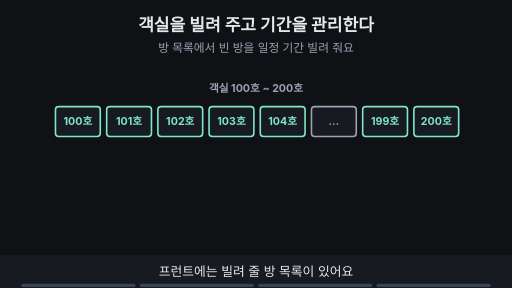
t = 0.00 s
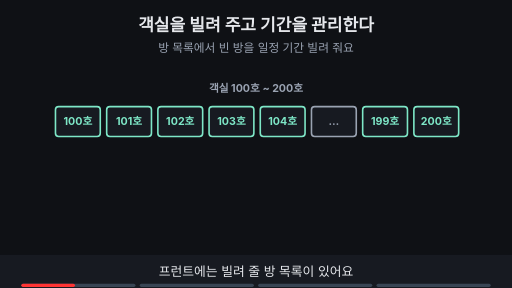
t = 1.76 s
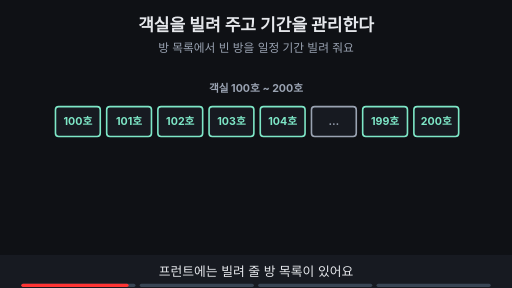
t = 3.53 s
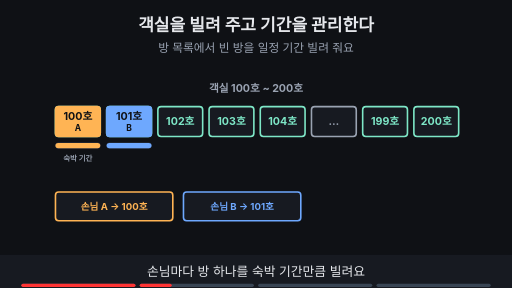
t = 4.80 s
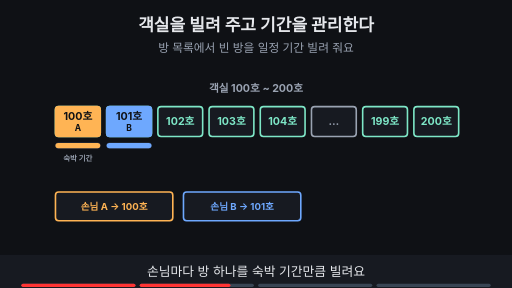
t = 6.73 s
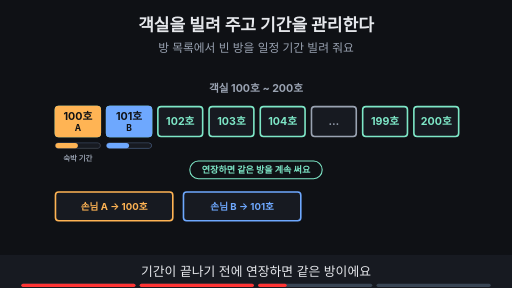
t = 8.44 s

The animated SVG that drew these frames (rendered in a browser with its animation timeline set to each time). Animation: 12 SMIL elements (animate=12); frames cover the first 8.44 s, repeats indefinitely.

<svg xmlns="http://www.w3.org/2000/svg" viewBox="0 0 960 540" width="960" height="540" font-family="-apple-system,'Apple SD Gothic Neo','Segoe UI',sans-serif">
<title>객실을 빌려 주고 기간을 관리한다</title>
<rect width="960" height="540" fill="#0f1115"/>
<text x="480" y="58" text-anchor="middle" font-size="32" font-weight="700" fill="#e6e8ec">객실을 빌려 주고 기간을 관리한다</text>
<text x="480" y="98" text-anchor="middle" font-size="22" fill="#9aa3b2">방 목록에서 빈 방을 일정 기간 빌려 줘요</text>
<text x="480" y="172" text-anchor="middle" font-size="20" font-weight="700" fill="#9aa3b2">객실 100호 ~ 200호</text><g opacity="1"><animate attributeName="opacity" values="1;1;0;0" keyTimes="0;0.235;0.250;1" dur="15s" repeatCount="indefinite"/><rect x="104" y="200" width="84" height="56" rx="6" fill="#171a21" stroke="#7ee7c7" stroke-width="3"/><text x="146.0" y="235.2" text-anchor="middle" font-size="20" font-weight="700" fill="#7ee7c7">100호</text><rect x="200" y="200" width="84" height="56" rx="6" fill="#171a21" stroke="#7ee7c7" stroke-width="3"/><text x="242.0" y="235.2" text-anchor="middle" font-size="20" font-weight="700" fill="#7ee7c7">101호</text><rect x="296" y="200" width="84" height="56" rx="6" fill="#171a21" stroke="#7ee7c7" stroke-width="3"/><text x="338.0" y="235.2" text-anchor="middle" font-size="20" font-weight="700" fill="#7ee7c7">102호</text><rect x="392" y="200" width="84" height="56" rx="6" fill="#171a21" stroke="#7ee7c7" stroke-width="3"/><text x="434.0" y="235.2" text-anchor="middle" font-size="20" font-weight="700" fill="#7ee7c7">103호</text><rect x="488" y="200" width="84" height="56" rx="6" fill="#171a21" stroke="#7ee7c7" stroke-width="3"/><text x="530.0" y="235.2" text-anchor="middle" font-size="20" font-weight="700" fill="#7ee7c7">104호</text><rect x="584" y="200" width="84" height="56" rx="6" fill="#171a21" stroke="#9aa3b2" stroke-width="3"/><text x="626.0" y="235.2" text-anchor="middle" font-size="20" font-weight="700" fill="#9aa3b2">…</text><rect x="680" y="200" width="84" height="56" rx="6" fill="#171a21" stroke="#7ee7c7" stroke-width="3"/><text x="722.0" y="235.2" text-anchor="middle" font-size="20" font-weight="700" fill="#7ee7c7">199호</text><rect x="776" y="200" width="84" height="56" rx="6" fill="#171a21" stroke="#7ee7c7" stroke-width="3"/><text x="818.0" y="235.2" text-anchor="middle" font-size="20" font-weight="700" fill="#7ee7c7">200호</text></g><g opacity="0"><animate attributeName="opacity" values="0;0;1;1" keyTimes="0;0.250;0.265;1" dur="15s" repeatCount="indefinite"/><rect x="104" y="200" width="84" height="56" rx="6" fill="#171a21" stroke="#7ee7c7" stroke-width="3"/><text x="146.0" y="235.2" text-anchor="middle" font-size="20" font-weight="700" fill="#7ee7c7">100호</text><rect x="200" y="200" width="84" height="56" rx="6" fill="#171a21" stroke="#7ee7c7" stroke-width="3"/><text x="242.0" y="235.2" text-anchor="middle" font-size="20" font-weight="700" fill="#7ee7c7">101호</text><rect x="296" y="200" width="84" height="56" rx="6" fill="#171a21" stroke="#7ee7c7" stroke-width="3"/><text x="338.0" y="235.2" text-anchor="middle" font-size="20" font-weight="700" fill="#7ee7c7">102호</text><rect x="392" y="200" width="84" height="56" rx="6" fill="#171a21" stroke="#7ee7c7" stroke-width="3"/><text x="434.0" y="235.2" text-anchor="middle" font-size="20" font-weight="700" fill="#7ee7c7">103호</text><rect x="488" y="200" width="84" height="56" rx="6" fill="#171a21" stroke="#7ee7c7" stroke-width="3"/><text x="530.0" y="235.2" text-anchor="middle" font-size="20" font-weight="700" fill="#7ee7c7">104호</text><rect x="584" y="200" width="84" height="56" rx="6" fill="#171a21" stroke="#9aa3b2" stroke-width="3"/><text x="626.0" y="235.2" text-anchor="middle" font-size="20" font-weight="700" fill="#9aa3b2">…</text><rect x="680" y="200" width="84" height="56" rx="6" fill="#171a21" stroke="#7ee7c7" stroke-width="3"/><text x="722.0" y="235.2" text-anchor="middle" font-size="20" font-weight="700" fill="#7ee7c7">199호</text><rect x="776" y="200" width="84" height="56" rx="6" fill="#171a21" stroke="#7ee7c7" stroke-width="3"/><text x="818.0" y="235.2" text-anchor="middle" font-size="20" font-weight="700" fill="#7ee7c7">200호</text><rect x="104" y="200" width="84" height="56" rx="6" fill="#ffb454" stroke="#ffb454" stroke-width="3"/><text x="146.0" y="225" text-anchor="middle" font-size="20" font-weight="700" fill="#0f1115">100호</text><text x="146.0" y="246" text-anchor="middle" font-size="16" font-weight="700" fill="#0f1115">A</text><rect x="200" y="200" width="84" height="56" rx="6" fill="#6ea8fe" stroke="#6ea8fe" stroke-width="3"/><text x="242.0" y="225" text-anchor="middle" font-size="20" font-weight="700" fill="#0f1115">101호</text><text x="242.0" y="246" text-anchor="middle" font-size="16" font-weight="700" fill="#0f1115">B</text><rect x="104" y="268" width="84" height="10" rx="5" fill="#171a21" stroke="#3d4b60" stroke-width="1"/><rect x="104" y="268" width="84" height="10" rx="5" fill="#ffb454"/><rect x="200" y="268" width="84" height="10" rx="5" fill="#171a21" stroke="#3d4b60" stroke-width="1"/><rect x="200" y="268" width="84" height="10" rx="5" fill="#6ea8fe"/><rect x="104" y="360" width="220" height="54" rx="6" fill="#171a21" stroke="#ffb454" stroke-width="3"/><text x="214.0" y="393.48" text-anchor="middle" font-size="18" font-weight="700" fill="#ffb454">손님 A → 100호</text><rect x="344" y="360" width="220" height="54" rx="6" fill="#171a21" stroke="#6ea8fe" stroke-width="3"/><text x="454.0" y="393.48" text-anchor="middle" font-size="18" font-weight="700" fill="#6ea8fe">손님 B → 101호</text><text x="146.0" y="302" text-anchor="middle" font-size="14" font-weight="700" fill="#9aa3b2">숙박 기간</text></g><g opacity="0"><animate attributeName="opacity" values="0;0;1;1;0;0" keyTimes="0;0.500;0.515;0.735;0.750;1" dur="15s" repeatCount="indefinite"/><rect x="104" y="268" width="84" height="10" rx="5" fill="#0f1115" stroke="#0f1115" stroke-width="1"/><rect x="104" y="268" width="84" height="10" rx="5" fill="#171a21" stroke="#3d4b60" stroke-width="1"/><rect x="104" y="268" width="42" height="10" rx="5" fill="#ffb454"/><rect x="200" y="268" width="84" height="10" rx="5" fill="#171a21" stroke="#3d4b60" stroke-width="1"/><rect x="200" y="268" width="42" height="10" rx="5" fill="#6ea8fe"/><rect x="356" y="302" width="248" height="33" rx="16" fill="#0f1115" stroke="#7ee7c7" stroke-width="2"/><text x="480" y="324.12" text-anchor="middle" font-size="17" font-weight="700" fill="#7ee7c7">연장하면 같은 방을 계속 써요</text></g><g opacity="0"><animate attributeName="opacity" values="0;0;1;1" keyTimes="0;0.750;0.765;1" dur="15s" repeatCount="indefinite"/><rect x="296" y="200" width="84" height="56" rx="6" fill="none" stroke="#ff7b72" stroke-width="4" stroke-dasharray="8 6"/><circle cx="374" cy="204" r="16" fill="#ff7b72"/><path d="M367 197 l14 14 M381 197 l-14 14" stroke="#0f1115" stroke-width="4"/><rect x="620" y="360" width="250" height="54" rx="6" fill="#171a21" stroke="#9aa3b2" stroke-width="3"/><text x="745.0" y="393.12" text-anchor="middle" font-size="17" font-weight="700" fill="#9aa3b2">따로 쓰는 방</text><line x1="745" y1="360" x2="338.0" y2="262" stroke="#ff7b72" stroke-width="3" stroke-dasharray="5 4"/><text x="480" y="440" text-anchor="middle" font-size="21" font-weight="700" fill="#ff7b72">고정으로 쓰는 방은 빌려 주는 방에서 빼요</text></g>
<rect x="0" y="478" width="960" height="62" fill="#171a21"/>
<g opacity="1"><animate attributeName="opacity" values="1;1;0;0" keyTimes="0;0.235;0.250;1" dur="15s" repeatCount="indefinite"/><text x="480" y="518" text-anchor="middle" font-size="24" fill="#e6e8ec">프런트에는 빌려 줄 방 목록이 있어요</text></g>
<g opacity="0"><animate attributeName="opacity" values="0;0;1;1;0;0" keyTimes="0;0.250;0.265;0.485;0.500;1" dur="15s" repeatCount="indefinite"/><text x="480" y="518" text-anchor="middle" font-size="24" fill="#e6e8ec">손님마다 방 하나를 숙박 기간만큼 빌려요</text></g>
<g opacity="0"><animate attributeName="opacity" values="0;0;1;1;0;0" keyTimes="0;0.500;0.515;0.735;0.750;1" dur="15s" repeatCount="indefinite"/><text x="480" y="518" text-anchor="middle" font-size="24" fill="#e6e8ec">기간이 끝나기 전에 연장하면 같은 방이에요</text></g>
<g opacity="0"><animate attributeName="opacity" values="0;0;1;1" keyTimes="0;0.750;0.765;1" dur="15s" repeatCount="indefinite"/><text x="480" y="518" text-anchor="middle" font-size="24" fill="#e6e8ec">직원이 쓰는 방을 빌려 주면 충돌해요</text></g>

<g aria-label="재생 진행 막대" data-stage-count="4"><g class="progress-segment" data-stage="1"><rect x="40" y="532" width="214" height="6" rx="3" fill="#394554"/><rect x="40" y="532" width="0" height="6" rx="3" fill="#ff3434"><animate attributeName="width" values="0;214;214" keyTimes="0;0.250000;1" dur="15s" repeatCount="indefinite"/></rect></g><g class="progress-segment" data-stage="2"><rect x="262" y="532" width="214" height="6" rx="3" fill="#394554"/><rect x="262" y="532" width="0" height="6" rx="3" fill="#ff3434"><animate attributeName="width" values="0;0;214;214" keyTimes="0;0.250000;0.500000;1" dur="15s" repeatCount="indefinite"/></rect></g><g class="progress-segment" data-stage="3"><rect x="484" y="532" width="214" height="6" rx="3" fill="#394554"/><rect x="484" y="532" width="0" height="6" rx="3" fill="#ff3434"><animate attributeName="width" values="0;0;214;214" keyTimes="0;0.500000;0.750000;1" dur="15s" repeatCount="indefinite"/></rect></g><g class="progress-segment" data-stage="4"><rect x="706" y="532" width="214" height="6" rx="3" fill="#394554"/><rect x="706" y="532" width="0" height="6" rx="3" fill="#ff3434"><animate attributeName="width" values="0;0;214" keyTimes="0;0.750000;1" dur="15s" repeatCount="indefinite"/></rect></g></g></svg>
